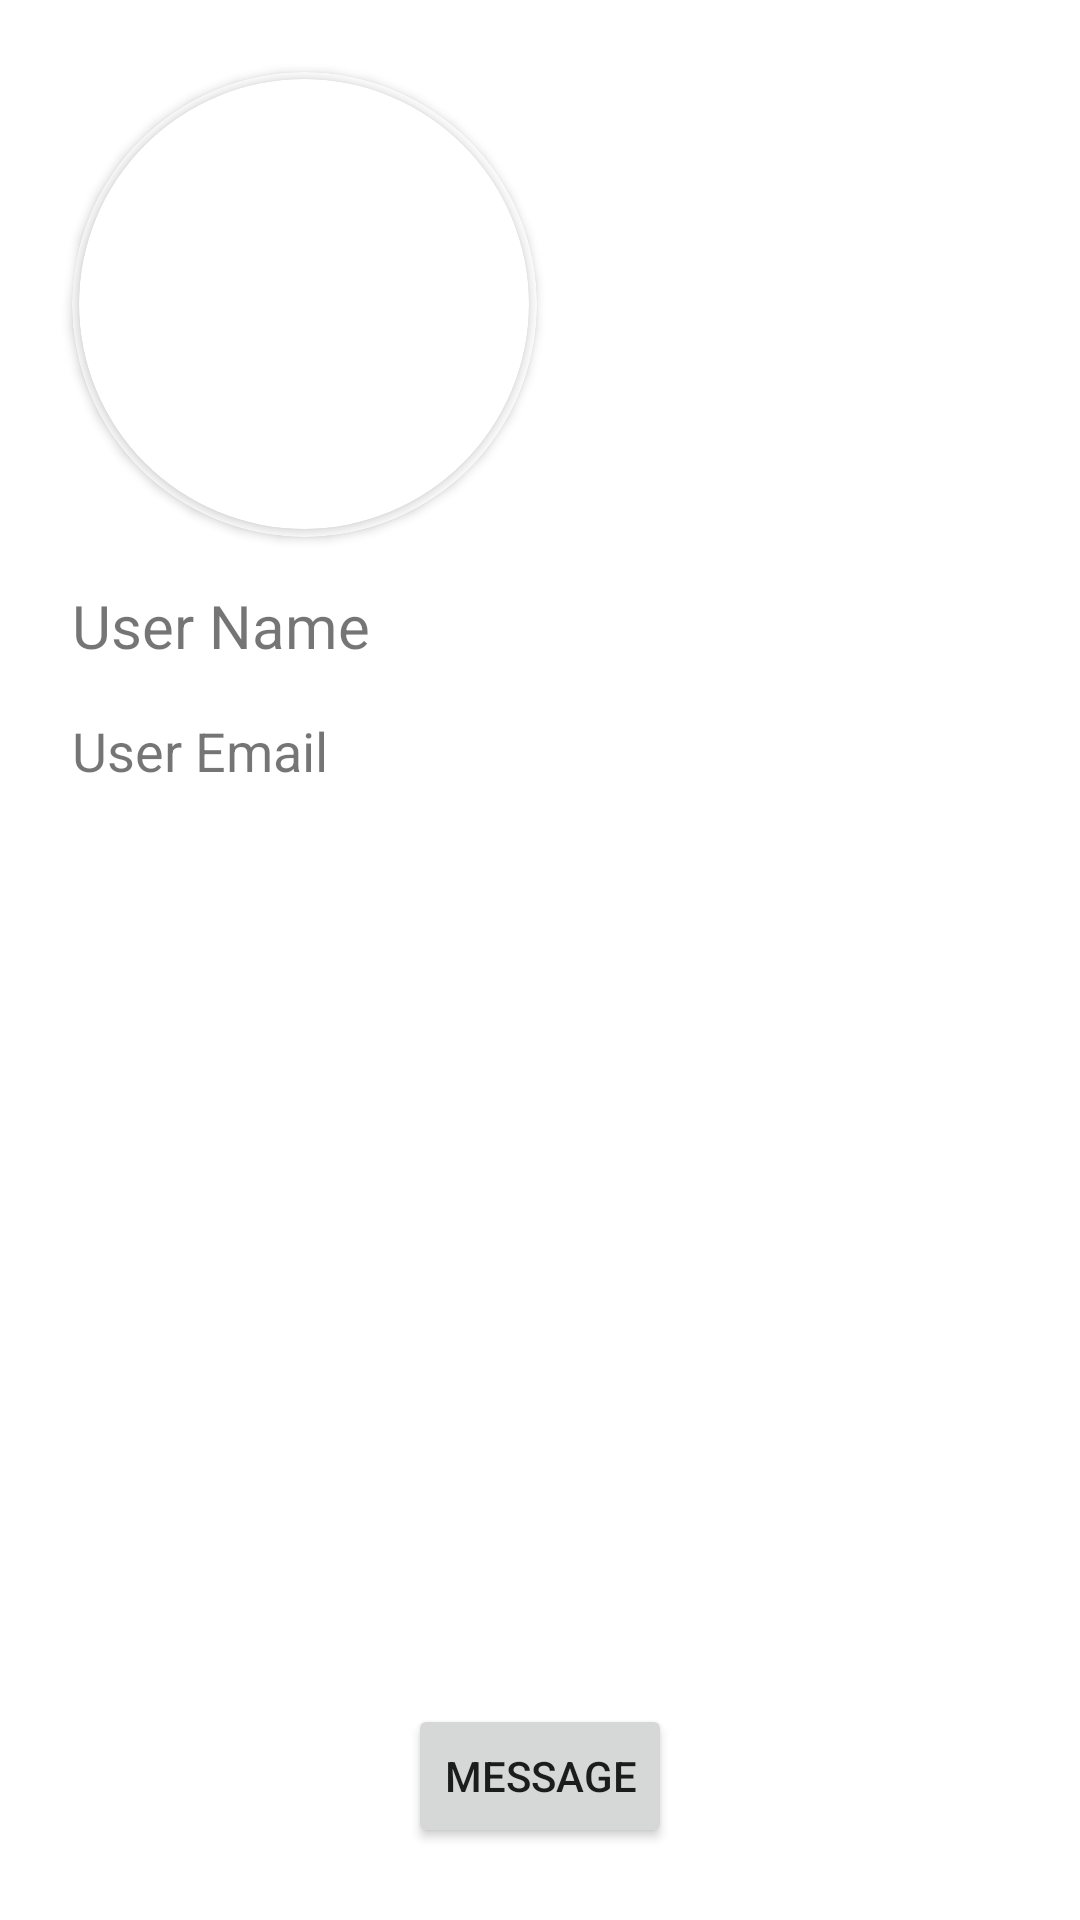

The Android layout XML behind this screen, and the referenced resources:
<!-- AndroidManifest.xml: application theme Theme.Chat_app1 -->
<!-- res/layout/activity_add_friend.xml -->
<?xml version="1.0" encoding="utf-8"?>
<androidx.constraintlayout.widget.ConstraintLayout xmlns:android="http://schemas.android.com/apk/res/android"
    xmlns:app="http://schemas.android.com/apk/res-auto"
    xmlns:tools="http://schemas.android.com/tools"
    android:layout_width="match_parent"
    android:layout_height="match_parent"
    tools:context=".AddFriend">

    <androidx.constraintlayout.widget.ConstraintLayout
        android:id="@+id/find_user"
        android:layout_width="0dp"
        android:layout_height="0dp"
        android:visibility="gone"
        app:layout_constraintBottom_toBottomOf="parent"
        app:layout_constraintEnd_toEndOf="parent"
        app:layout_constraintStart_toStartOf="parent"
        app:layout_constraintTop_toTopOf="parent">

        <EditText
            android:id="@+id/email_input_field"
            android:layout_width="0dp"
            android:layout_height="wrap_content"
            android:layout_marginStart="16dp"
            android:layout_marginTop="24dp"
            android:layout_marginEnd="16dp"
            android:ems="10"
            android:inputType="textPersonName"
            android:hint="Email"
            app:layout_constraintBottom_toTopOf="@+id/guideline4"
            app:layout_constraintEnd_toEndOf="parent"
            app:layout_constraintStart_toStartOf="parent"
            app:layout_constraintTop_toTopOf="parent" />

        <Button
            android:id="@+id/find_user_button"
            android:layout_width="wrap_content"
            android:layout_height="wrap_content"
            android:onClick="SearchUser"
            android:text="Search"
            app:layout_constraintBottom_toBottomOf="parent"
            app:layout_constraintEnd_toEndOf="parent"
            app:layout_constraintStart_toStartOf="parent"
            app:layout_constraintTop_toTopOf="@+id/guideline4" />

        <androidx.constraintlayout.widget.Guideline
            android:id="@+id/guideline4"
            android:layout_width="wrap_content"
            android:layout_height="wrap_content"
            android:orientation="horizontal"
            app:layout_constraintGuide_percent="0.5" />
    </androidx.constraintlayout.widget.ConstraintLayout>

    <androidx.constraintlayout.widget.ConstraintLayout
        android:id="@+id/found_user"
        android:visibility="visible"
        android:layout_width="0dp"
        android:layout_height="0dp"
        app:layout_constraintBottom_toBottomOf="parent"
        app:layout_constraintEnd_toEndOf="parent"
        app:layout_constraintStart_toStartOf="parent"
        app:layout_constraintTop_toTopOf="parent">

        <androidx.cardview.widget.CardView
            android:id="@+id/cardView"
            android:layout_width="155dp"
            android:layout_height="155dp"
            android:layout_marginStart="24dp"
            android:layout_marginTop="24dp"
            app:cardBackgroundColor="@color/white"
            app:cardCornerRadius="250dp"
            app:layout_constraintStart_toStartOf="parent"
            app:layout_constraintTop_toTopOf="parent">

            <androidx.cardview.widget.CardView
                android:layout_width="150dp"
                android:layout_height="150dp"
                android:layout_gravity="center"
                app:cardCornerRadius="250dp">

                <ImageView
                    android:id="@+id/profile_picture"
                    android:layout_width="match_parent"
                    android:layout_height="match_parent"
                    android:scaleType="centerCrop"
                    android:src="@drawable/user_image" />

            </androidx.cardview.widget.CardView>

        </androidx.cardview.widget.CardView>

        <TextView
            android:id="@+id/textView2"
            android:layout_width="wrap_content"
            android:layout_height="wrap_content"
            android:layout_marginStart="24dp"
            android:layout_marginTop="16dp"
            android:text="User Name"
            android:textSize="20sp"
            app:layout_constraintStart_toStartOf="parent"
            app:layout_constraintTop_toBottomOf="@+id/cardView" />

        <TextView
            android:id="@+id/textView3"
            android:layout_width="wrap_content"
            android:layout_height="wrap_content"
            android:layout_marginStart="24dp"
            android:layout_marginTop="16dp"
            android:text="User Email"
            android:textSize="18sp"
            app:layout_constraintStart_toStartOf="parent"
            app:layout_constraintTop_toBottomOf="@+id/textView2" />

        <Button
            android:id="@+id/button5"
            android:layout_width="wrap_content"
            android:layout_height="wrap_content"
            android:layout_marginStart="8dp"
            android:layout_marginEnd="8dp"
            android:layout_marginBottom="24dp"
            android:onClick="MessageUser"
            android:text="Message"
            app:layout_constraintBottom_toBottomOf="parent"
            app:layout_constraintEnd_toEndOf="parent"
            app:layout_constraintStart_toStartOf="parent" />

    </androidx.constraintlayout.widget.ConstraintLayout>
</androidx.constraintlayout.widget.ConstraintLayout>
<!-- resources referenced by this layout -->
<resources>
  <color name="white">#FFFFFF</color>
  <style name="Theme.Chat_app1" parent="Theme.MaterialComponents.Light.DarkActionBar">
          
          <item name="colorPrimary">@color/primary</item>
          <item name="colorPrimaryVariant">@color/primary_variant</item>
          <item name="colorOnPrimary">@color/main</item>
          
          <item name="colorSecondary">@color/secondary</item>
          <item name="colorSecondaryVariant">@color/secondary_variant</item>
          <item name="colorOnSecondary">@color/white</item>
          
          <item name="android:statusBarColor" tools:targetApi="l">?attr/colorPrimary</item>
          
          <item name="android:navigationBarColor">@color/secondary_variant</item>
          <item name="android:windowLightNavigationBar" tools:targetApi="o_mr1">true</item>
  
      </style>
  <color name="primary">#B4AEFF</color>
  <color name="primary_variant">#68C3E6</color>
  <color name="main">#6580FB</color>
  <color name="secondary">#a5b4f5</color>
  <color name="secondary_variant">#dce1f5</color>
</resources>
